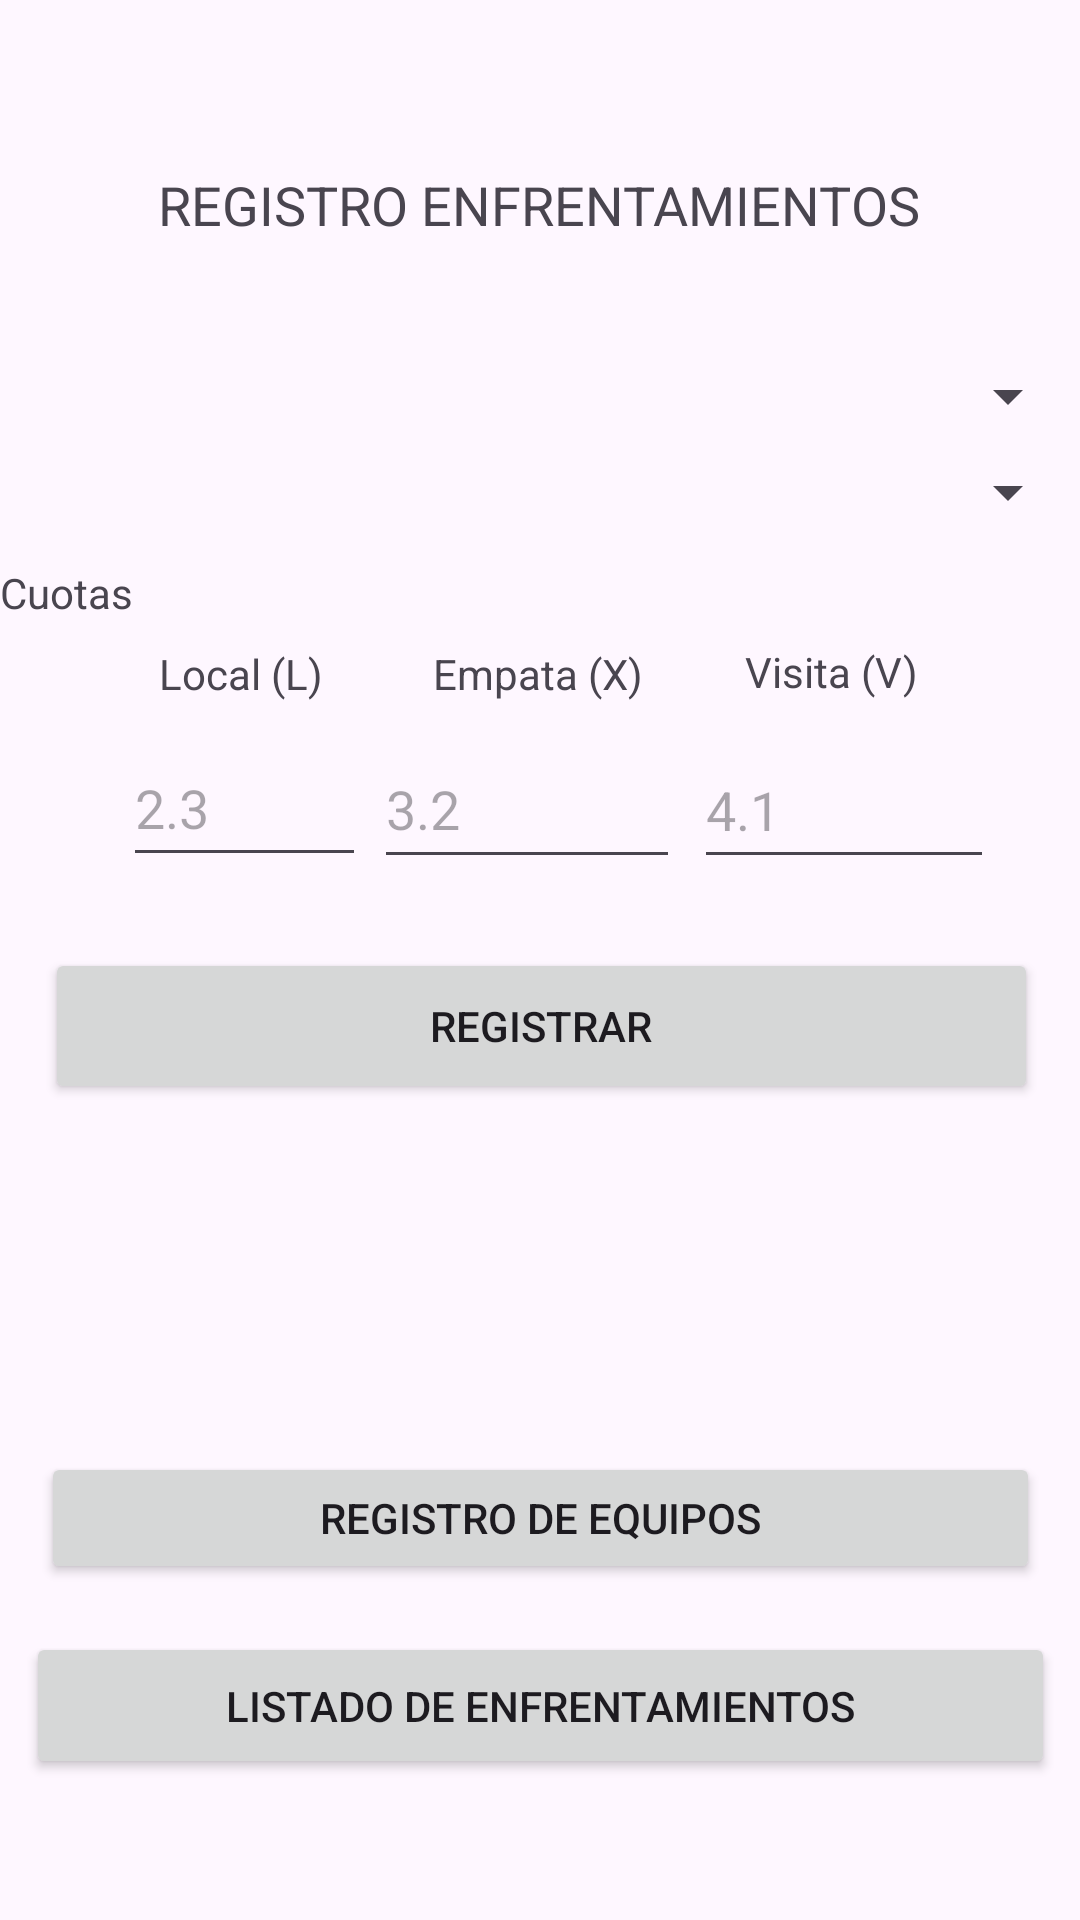

Android layout source for this screen:
<!-- AndroidManifest.xml: application theme Theme.Garay22101570EF202401 -->
<!-- res/layout/activity_registro_enfrentamientos.xml -->
<?xml version="1.0" encoding="utf-8"?>
<androidx.constraintlayout.widget.ConstraintLayout xmlns:android="http://schemas.android.com/apk/res/android"
    xmlns:app="http://schemas.android.com/apk/res-auto"
    xmlns:tools="http://schemas.android.com/tools"
    android:id="@+id/main"
    android:layout_width="match_parent"
    android:layout_height="match_parent"
    tools:context=".RegistroEnfrentamientos">

    <TextView
        android:id="@+id/textView"
        android:layout_width="wrap_content"
        android:layout_height="wrap_content"
        android:layout_marginTop="40dp"
        android:padding="16dp"
        android:text="REGISTRO ENFRENTAMIENTOS"
        android:textSize="18sp"
        app:layout_constraintEnd_toEndOf="parent"
        app:layout_constraintHorizontal_bias="0.496"
        app:layout_constraintStart_toStartOf="parent"
        app:layout_constraintTop_toTopOf="parent" />

    <Spinner
        android:id="@+id/srEquipoVisitante"
        android:layout_width="0dp"
        android:layout_height="wrap_content"
        android:layout_marginTop="8dp"
        android:spinnerMode="dropdown"
        app:layout_constraintEnd_toEndOf="parent"
        app:layout_constraintHorizontal_bias="0.0"
        app:layout_constraintStart_toStartOf="parent"
        app:layout_constraintTop_toBottomOf="@+id/srEquipoLocal" />

    <Spinner
        android:id="@+id/srEquipoLocal"
        android:layout_width="0dp"
        android:layout_height="wrap_content"
        android:layout_marginTop="120dp"
        android:layout_marginBottom="47dp"
        android:spinnerMode="dropdown"
        app:layout_constraintBottom_toTopOf="@+id/textView2"
        app:layout_constraintEnd_toEndOf="parent"
        app:layout_constraintHorizontal_bias="0.0"
        app:layout_constraintStart_toStartOf="parent"
        app:layout_constraintTop_toTopOf="parent" />

    <Button
        android:id="@+id/btnRegistrar2"
        android:layout_width="331dp"
        android:layout_height="52dp"
        android:layout_marginStart="16dp"
        android:layout_marginEnd="16dp"
        android:layout_marginBottom="249dp"
        android:text="Registrar"
        app:layout_constraintBottom_toBottomOf="parent"
        app:layout_constraintEnd_toEndOf="parent"
        app:layout_constraintHorizontal_bias="0.375"
        app:layout_constraintStart_toStartOf="parent"
        app:layout_constraintTop_toBottomOf="@+id/etEmpate" />

    <Button
        android:id="@+id/btnRegistroEquipos"
        android:layout_width="333dp"
        android:layout_height="44dp"
        android:layout_marginTop="116dp"
        android:text="Registro de equipos"
        app:layout_constraintEnd_toEndOf="parent"
        app:layout_constraintStart_toStartOf="parent"
        app:layout_constraintTop_toBottomOf="@+id/btnRegistrar2" />

    <Button
        android:id="@+id/btnListEnfrent"
        android:layout_width="343dp"
        android:layout_height="49dp"
        android:layout_marginTop="16dp"
        android:text="Listado de Enfrentamientos"
        app:layout_constraintEnd_toEndOf="parent"
        app:layout_constraintStart_toStartOf="parent"
        app:layout_constraintTop_toBottomOf="@+id/btnRegistroEquipos" />

    <TextView
        android:id="@+id/textView2"
        android:layout_width="wrap_content"
        android:layout_height="wrap_content"
        android:layout_marginTop="44dp"
        android:text="Cuotas"
        app:layout_constraintTop_toBottomOf="@+id/srEquipoLocal"
        tools:layout_editor_absoluteX="183dp" />

    <EditText
        android:id="@+id/etLocal"
        android:layout_width="81dp"
        android:layout_height="49dp"
        android:layout_marginEnd="45dp"
        android:ems="10"
        android:hint="2.3"
        app:layout_constraintBottom_toBottomOf="parent"
        app:layout_constraintEnd_toEndOf="parent"
        app:layout_constraintHorizontal_bias="0.175"
        app:layout_constraintStart_toStartOf="parent"
        app:layout_constraintTop_toTopOf="parent"
        app:layout_constraintVertical_bias="0.412" />

    <EditText
        android:id="@+id/etEmpate"
        android:layout_width="102dp"
        android:layout_height="50dp"
        android:layout_marginEnd="39dp"
        android:ems="10"
        android:hint="3.2"
        android:inputType="text"
        app:layout_constraintBottom_toBottomOf="parent"
        app:layout_constraintEnd_toEndOf="parent"
        app:layout_constraintHorizontal_bias="0.57"
        app:layout_constraintStart_toStartOf="parent"
        app:layout_constraintTop_toTopOf="parent"
        app:layout_constraintVertical_bias="0.412" />

    <EditText
        android:id="@+id/etVisita"
        android:layout_width="100dp"
        android:layout_height="49dp"
        android:ems="10"
        android:hint="4.1"
        android:inputType="text"
        app:layout_constraintBottom_toBottomOf="parent"
        app:layout_constraintEnd_toEndOf="parent"
        app:layout_constraintHorizontal_bias="0.89"
        app:layout_constraintStart_toStartOf="parent"
        app:layout_constraintTop_toTopOf="parent"
        app:layout_constraintVertical_bias="0.413" />

    <TextView
        android:id="@+id/textView6"
        android:layout_width="wrap_content"
        android:layout_height="wrap_content"
        android:text="Local (L)"
        app:layout_constraintBottom_toBottomOf="parent"
        app:layout_constraintEnd_toEndOf="parent"
        app:layout_constraintHorizontal_bias="0.174"
        app:layout_constraintStart_toStartOf="parent"
        app:layout_constraintTop_toTopOf="parent"
        app:layout_constraintVertical_bias="0.346" />

    <TextView
        android:id="@+id/textView7"
        android:layout_width="wrap_content"
        android:layout_height="wrap_content"
        android:text="Empata (X)"
        app:layout_constraintBottom_toBottomOf="parent"
        app:layout_constraintEnd_toEndOf="parent"
        app:layout_constraintHorizontal_bias="0.498"
        app:layout_constraintStart_toStartOf="parent"
        app:layout_constraintTop_toTopOf="parent"
        app:layout_constraintVertical_bias="0.346" />

    <TextView
        android:id="@+id/textView8"
        android:layout_width="wrap_content"
        android:layout_height="wrap_content"
        android:text="Visita (V)"
        app:layout_constraintBottom_toBottomOf="parent"
        app:layout_constraintEnd_toEndOf="parent"
        app:layout_constraintHorizontal_bias="0.821"
        app:layout_constraintStart_toStartOf="parent"
        app:layout_constraintTop_toTopOf="parent"
        app:layout_constraintVertical_bias="0.345" />

</androidx.constraintlayout.widget.ConstraintLayout>
<!-- resources referenced by this layout -->
<resources>
  <style name="Theme.Garay22101570EF202401" parent="Base.Theme.Garay22101570EF202401" />
  <style name="Base.Theme.Garay22101570EF202401" parent="Theme.Material3.DayNight.NoActionBar">
          
          
      </style>
</resources>
